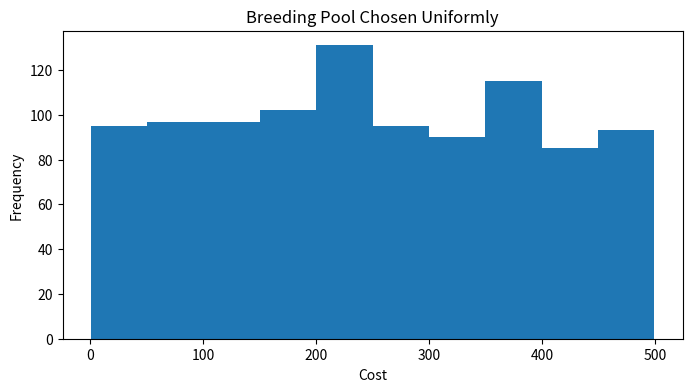

The matplotlib source for this figure:
import matplotlib.pyplot as plt
import numpy as np


class GASettings:
    def __init__(self, numParents=10, numChildren=50):
        self.numParents = numParents;
        self.numChildren = numChildren;
        self.numGenerations = 5;
        self.selection = 'truncation';
        self.slope = 15;  # for linear ranking selection
        self.tournamentSize = 2;
        self.crossover = 'uniform';
        self.mutation = 0.05;  # std of normal distribution computed as mutation*value
        self.eliteCount = 1;


def select_pool(G, Gcost, settings):
    """ Select a breding pool from the previous generation.
    G is numChildren x numParameters
    Gcost is numChildren long and is sorted in ascending order.
    Returns (P,Pcost)
    where
    P is numParents x numParameters
    Pcost is numParents long.
    """
    if Gcost.size != settings.numChildren:
        print("problem")
        return
    P = np.zeros((settings.numParents, G.shape[1]))
    Pcost = np.zeros((settings.numParents,))

    if settings.selection == 'uniform':
        for i in range(settings.numParents):
            idx = np.random.choice(G.shape[0])
            P[i, :] = G[idx, :]
            Pcost[i] = Gcost[idx]

    if settings.selection == 'truncation':
        for i in range(settings.numParents):
            P[i, :] = G[idx, :]
            Pcost[i] = Gcost[idx]

    elif settings.selection == 'tournament':
        for i in range(settings.numParents):
            idxs = np.random.choice(G.shape[0], (settings.tournamentSize,))
            # pick the best one, which is smaller index (since costs sorted)
            idx = idxs.min()
            P[i, :] = G[idx, :]
            Pcost[i] = Gcost[idx]


    if settings.selection == 'linear_ranking':
        for i in range(settings.numParents):
            pass




    else:
        print("Unknown selection operator: ", settings.selection)
    return (P, Pcost)




def selection_test():
    # Test the selection operators
    # Make fake parameters, using the index as the values (so we can differentiate them)
    lam = 10000  # number of individuals in generation
    mu = 1000  # number of individuals in breeding pool
    NP = 5  # num of parameters per individual
    G = np.zeros((lam, NP))
    for i in range(lam):
        G[i, :] = i
    Gcost = np.linspace(0.1, 500, lam)
    settings = GASettings(numParents=mu, numChildren=lam)

    settings.selection = 'uniform'
    (P, Pcost) = select_pool(G, Gcost, settings)
    plt.figure(figsize=(8, 4))
    plt.hist(Pcost);
    plt.title("Breeding Pool Chosen Uniformly")
    plt.xlabel('Cost')
    plt.ylabel('Frequency')
    plt.show()

if __name__ == '__main__':
    selection_test()